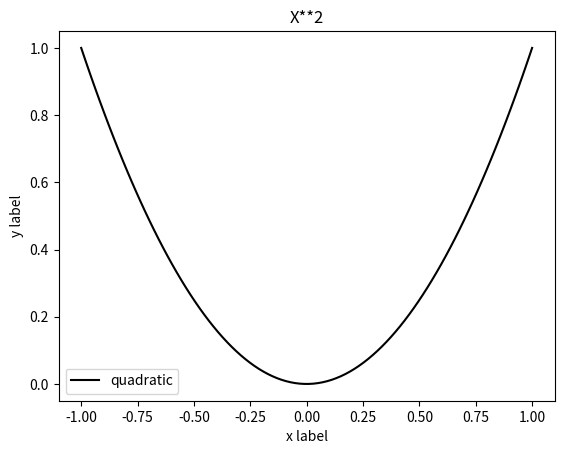

This chart was generated by the following Python code:
import matplotlib.pyplot as plt
import numpy as np
x = np.linspace(-1, 1, 100)

plt.plot(x, x**2, label='quadratic', color = 'black')
plt.xlabel('x label')
plt.ylabel('y label')
plt.title("X**2")
plt.legend()
plt.show()